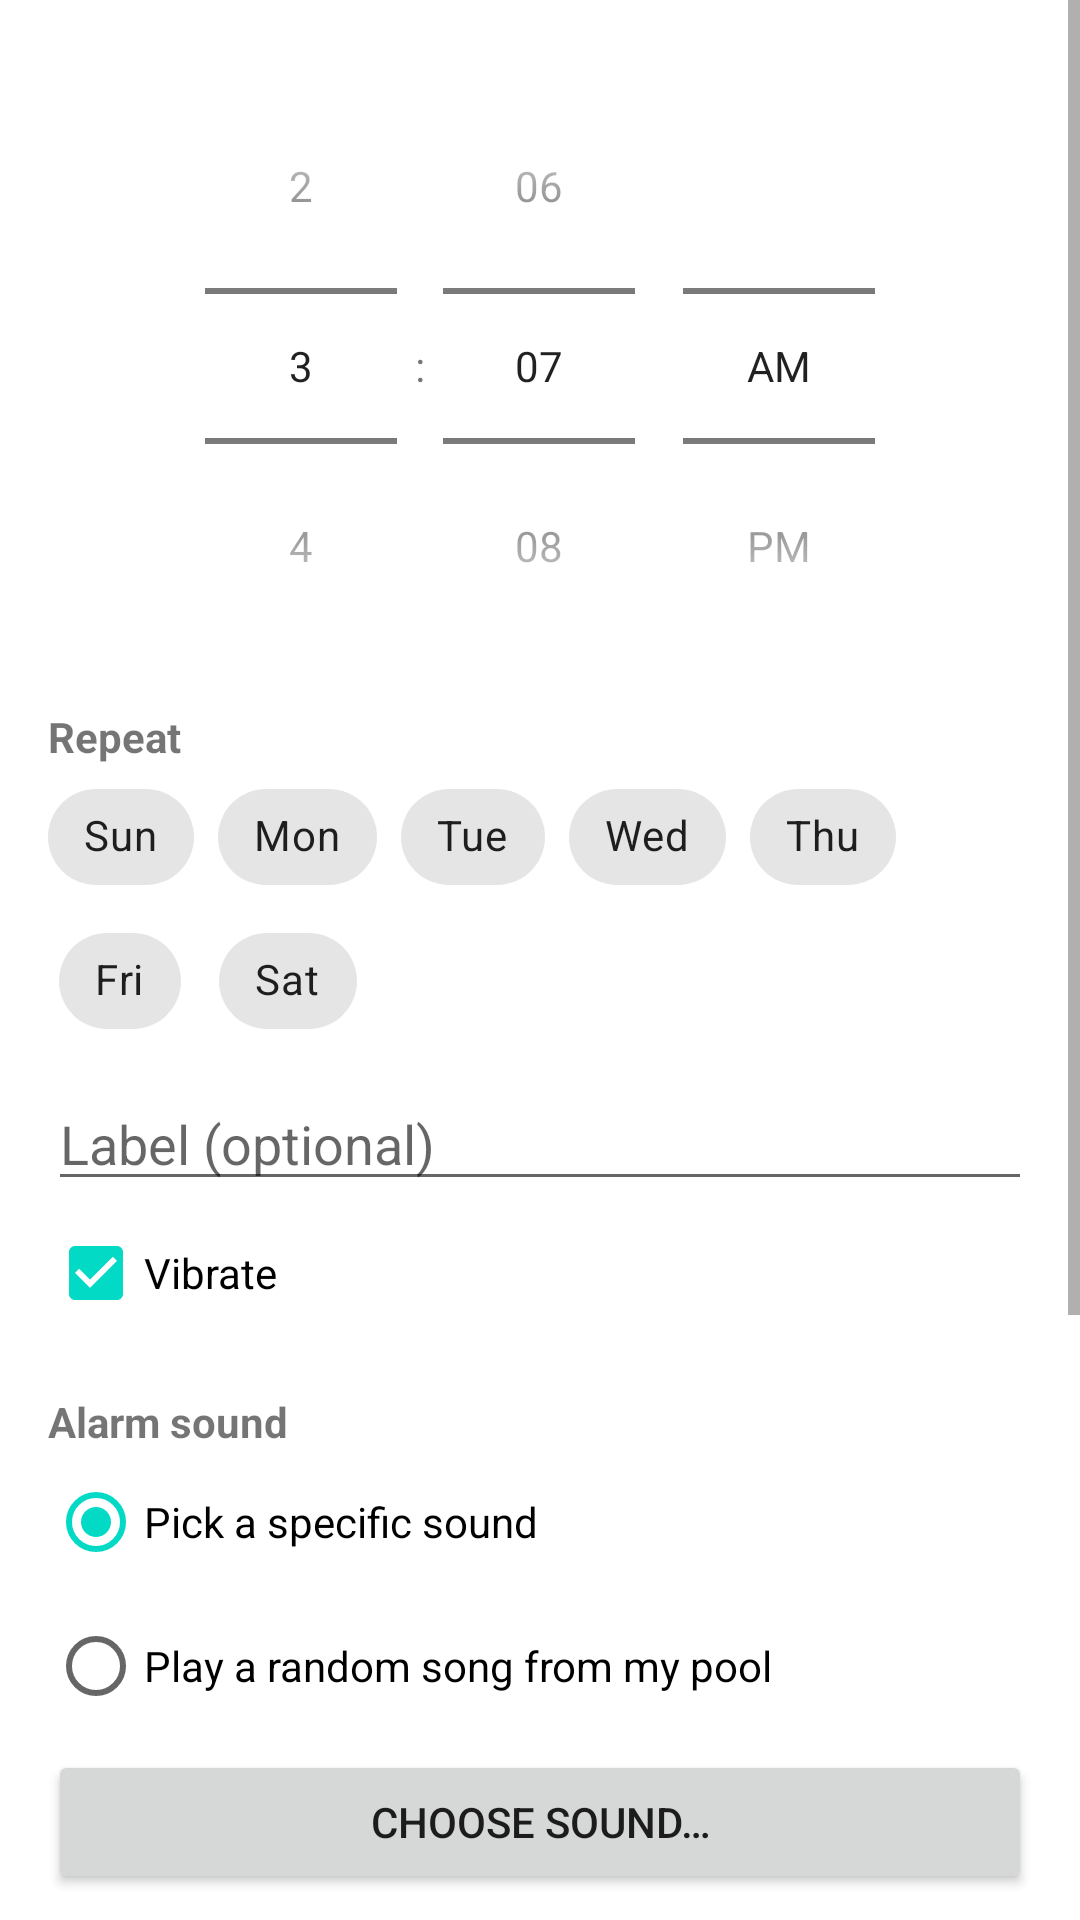

Reconstruct the res/layout file that produces this screen, plus the resources it refers to.
<!-- AndroidManifest.xml: application theme Theme.WakeChallenge -->
<!-- res/layout/activity_alarm_edit.xml -->
<?xml version="1.0" encoding="utf-8"?>
<ScrollView xmlns:android="http://schemas.android.com/apk/res/android"
    android:layout_width="match_parent"
    android:layout_height="match_parent">

<LinearLayout
    android:layout_width="match_parent"
    android:layout_height="wrap_content"
    android:orientation="vertical"
    android:padding="16dp">

    <TimePicker
        android:id="@+id/timePicker"
        android:layout_width="match_parent"
        android:layout_height="wrap_content"
        android:timePickerMode="spinner" />

    <TextView
        android:layout_width="wrap_content"
        android:layout_height="wrap_content"
        android:text="Repeat"
        android:textStyle="bold"
        android:layout_marginTop="8dp" />

    <com.google.android.material.chip.ChipGroup
        android:id="@+id/chipGroupDays"
        android:layout_width="match_parent"
        android:layout_height="wrap_content"
        app:singleLine="false"
        xmlns:app="http://schemas.android.com/apk/res-auto">

        <com.google.android.material.chip.Chip
            android:id="@+id/chipSun" style="@style/Widget.MaterialComponents.Chip.Filter" android:text="Sun" android:checkable="true" android:layout_width="wrap_content" android:layout_height="wrap_content" />
        <com.google.android.material.chip.Chip
            android:id="@+id/chipMon" style="@style/Widget.MaterialComponents.Chip.Filter" android:text="Mon" android:checkable="true" android:layout_width="wrap_content" android:layout_height="wrap_content" />
        <com.google.android.material.chip.Chip
            android:id="@+id/chipTue" style="@style/Widget.MaterialComponents.Chip.Filter" android:text="Tue" android:checkable="true" android:layout_width="wrap_content" android:layout_height="wrap_content" />
        <com.google.android.material.chip.Chip
            android:id="@+id/chipWed" style="@style/Widget.MaterialComponents.Chip.Filter" android:text="Wed" android:checkable="true" android:layout_width="wrap_content" android:layout_height="wrap_content" />
        <com.google.android.material.chip.Chip
            android:id="@+id/chipThu" style="@style/Widget.MaterialComponents.Chip.Filter" android:text="Thu" android:checkable="true" android:layout_width="wrap_content" android:layout_height="wrap_content" />
        <com.google.android.material.chip.Chip
            android:id="@+id/chipFri" style="@style/Widget.MaterialComponents.Chip.Filter" android:text="Fri" android:checkable="true" android:layout_width="wrap_content" android:layout_height="wrap_content" />
        <com.google.android.material.chip.Chip
            android:id="@+id/chipSat" style="@style/Widget.MaterialComponents.Chip.Filter" android:text="Sat" android:checkable="true" android:layout_width="wrap_content" android:layout_height="wrap_content" />
    </com.google.android.material.chip.ChipGroup>

    <EditText
        android:id="@+id/editLabel"
        android:layout_width="match_parent"
        android:layout_height="wrap_content"
        android:hint="Label (optional)"
        android:layout_marginTop="8dp" />

    <CheckBox
        android:id="@+id/checkVibrate"
        android:layout_width="wrap_content"
        android:layout_height="wrap_content"
        android:text="Vibrate"
        android:checked="true" />

    <TextView
        android:layout_width="wrap_content"
        android:layout_height="wrap_content"
        android:text="@string/sound"
        android:textStyle="bold"
        android:layout_marginTop="16dp" />

    <RadioGroup
        android:id="@+id/radioGroupSoundMode"
        android:layout_width="match_parent"
        android:layout_height="wrap_content">

        <RadioButton
            android:id="@+id/radioSpecificSound"
            android:layout_width="match_parent"
            android:layout_height="wrap_content"
            android:text="@string/pick_ringtone"
            android:checked="true" />

        <RadioButton
            android:id="@+id/radioRandomPool"
            android:layout_width="match_parent"
            android:layout_height="wrap_content"
            android:text="@string/use_random_pool" />
    </RadioGroup>

    <Button
        android:id="@+id/buttonPickRingtone"
        android:layout_width="match_parent"
        android:layout_height="wrap_content"
        android:text="Choose sound…"
        android:layout_marginTop="4dp" />

    <Button
        android:id="@+id/buttonManagePool"
        android:layout_width="match_parent"
        android:layout_height="wrap_content"
        android:text="@string/manage_pool"
        android:visibility="gone"
        android:layout_marginTop="4dp" />

    <TextView
        android:id="@+id/textRingVolumeLabel"
        android:layout_width="wrap_content"
        android:layout_height="wrap_content"
        android:layout_marginTop="12dp"
        android:text="@string/ring_volume" />

    <SeekBar
        android:id="@+id/seekRingVolume"
        android:layout_width="match_parent"
        android:layout_height="wrap_content"
        android:max="100" />

    <TextView
        android:layout_width="wrap_content"
        android:layout_height="wrap_content"
        android:text="@string/primary_goal"
        android:textStyle="bold"
        android:layout_marginTop="16dp" />

    <Button
        android:id="@+id/buttonPickPrimary"
        android:layout_width="match_parent"
        android:layout_height="wrap_content"
        android:text="Choose primary challenge" />

    <TextView
        android:layout_width="wrap_content"
        android:layout_height="wrap_content"
        android:text="@string/secondary_goal"
        android:textStyle="bold"
        android:layout_marginTop="16dp" />

    <Button
        android:id="@+id/buttonPickSecondary"
        android:layout_width="match_parent"
        android:layout_height="wrap_content"
        android:text="Choose backup challenge (optional)" />

    <Button
        android:id="@+id/buttonSave"
        android:layout_width="match_parent"
        android:layout_height="wrap_content"
        android:text="@string/save"
        android:layout_marginTop="24dp" />

    <Button
        android:id="@+id/buttonDelete"
        android:layout_width="match_parent"
        android:layout_height="wrap_content"
        android:text="@string/delete"
        android:visibility="gone"
        android:layout_marginTop="8dp" />

</LinearLayout>
</ScrollView>
<!-- resources referenced by this layout -->
<resources>
  <string name="delete">Delete</string>
  <string name="manage_pool">Manage music pool</string>
  <string name="pick_ringtone">Pick a specific sound</string>
  <string name="primary_goal">Primary challenge</string>
  <string name="ring_volume">Ring volume</string>
  <string name="save">Save</string>
  <string name="secondary_goal">Backup challenge</string>
  <string name="sound">Alarm sound</string>
  <string name="use_random_pool">Play a random song from my pool</string>
  <style name="Theme.WakeChallenge" parent="Theme.MaterialComponents.DayNight.NoActionBar">
          <item name="colorPrimary">@color/purple_500</item>
          <item name="colorPrimaryDark">@color/purple_700</item>
          <item name="colorAccent">@color/teal_200</item>
      </style>
  <color name="purple_500">#FF6200EE</color>
  <color name="purple_700">#FF3700B3</color>
  <color name="teal_200">#FF03DAC5</color>
</resources>
